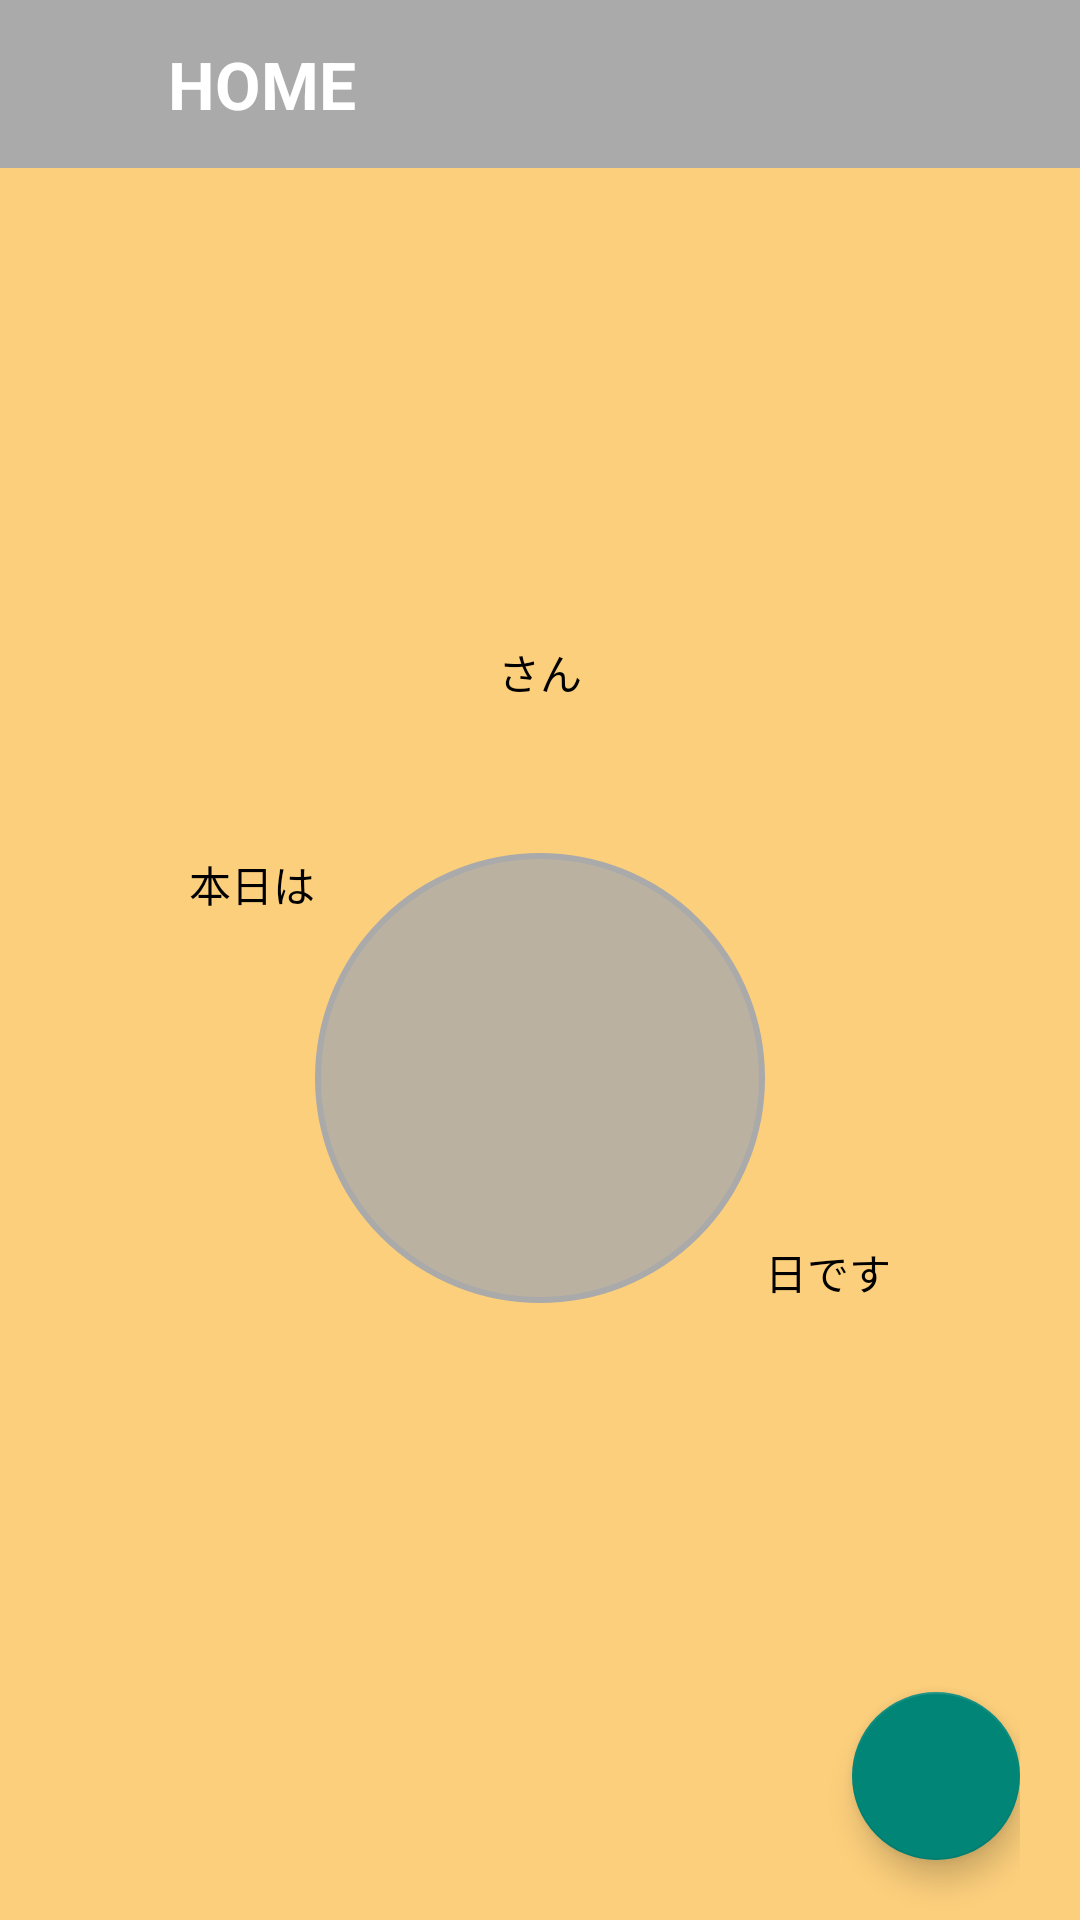

Produce the Android XML layout that renders to this screen, including the resource entries it uses.
<!-- AndroidManifest.xml: application theme AppTheme -->
<!-- res/layout/activity_main.xml -->
<?xml version="1.0" encoding="utf-8"?>
<layout xmlns:android="http://schemas.android.com/apk/res/android"
    xmlns:tools="http://schemas.android.com/tools"
    tools:context="com.example.th.onepushmail.activity.main.MainActivity">

    <FrameLayout style="@style/AppTheme.FrameLayout.Fill">

        <LinearLayout
            android:id="@+id/activity_main_inner"
            style="@style/AppTheme.LinearLayout.Vertical.Fill"
            android:background="@color/orange50"
            android:gravity="center"
            android:paddingBottom="50dp">

            
            <TextView
                android:id="@+id/activity_main_greeting"
                style="@style/AppTheme.TextView.Large.White.Bold"
                tools:text="Good Morning!" />

            
            <LinearLayout
                style="@style/AppTheme.LinearLayout.Horizontal"
                android:layout_marginTop="20dp"
                android:gravity="center">

                <TextView
                    android:id="@+id/activity_main_user_name"
                    style="@style/AppTheme.TextView.Large.Black.Bold"
                    tools:text="田中太郎" />

                <TextView
                    style="@style/AppTheme.TextView.Small.Black"
                    android:layout_gravity="bottom"
                    android:text="@string/activity_main_user_end" />

            </LinearLayout>

            
            <LinearLayout
                style="@style/AppTheme.LinearLayout.Horizontal"
                android:layout_marginTop="50dp"
                android:gravity="center">

                <TextView
                    style="@style/AppTheme.TextView.Small.Black"
                    android:layout_gravity="top"
                    android:text="@string/activity_main_date_start" />

                
                <TextView
                    android:id="@+id/activity_main_date_text"
                    style="@style/AppTheme.TextView.Large.White.Bold.Center"
                    android:background="@drawable/textview_style_cirle"
                    android:gravity="center"
                    android:textSize="@dimen/activity_main_date_text"
                    tools:text="28" />

                <TextView
                    style="@style/AppTheme.TextView.Small.Black"
                    android:layout_gravity="bottom"
                    android:text="@string/activity_main_date_end" />

            </LinearLayout>

        </LinearLayout>

        
        <RelativeLayout
            style="@style/AppTheme.RelativeLayout.Fill"
            android:paddingRight="20dp">

            
            <android.support.design.widget.FloatingActionButton
                android:id="@+id/activity_main_float_button"
                style="@style/AppTheme.ActionButton.Right"
                android:layout_alignParentBottom="true"
                android:layout_marginBottom="20dp"
                android:src="@drawable/float_button_new" />

            
            <android.support.design.widget.FloatingActionButton
                android:id="@+id/activity_main_send_work_button"
                style="@style/AppTheme.ActionButton.Right"
                android:layout_above="@+id/activity_main_float_button"
                android:layout_marginBottom="10dp"
                android:src="@drawable/float_button_send_work"
                android:visibility="invisible"
                tools:visibility="visible" />

            
            <android.support.design.widget.FloatingActionButton
                android:id="@+id/activity_main_send_report_button"
                style="@style/AppTheme.ActionButton.Right"
                android:layout_above="@+id/activity_main_send_work_button"
                android:layout_marginBottom="10dp"
                android:src="@drawable/float_button_send_report"
                android:visibility="invisible"
                tools:visibility="visible" />

        </RelativeLayout>

        
        <include
            android:id="@+id/activity_main_common_tool_bar"
            layout="@layout/include_tool_bar" />

    </FrameLayout>

</layout>
<!-- res/layout/include_tool_bar.xml (included above) -->
<?xml version="1.0" encoding="utf-8"?>
<android.support.v7.widget.Toolbar xmlns:android="http://schemas.android.com/apk/res/android"
    xmlns:tools="http://schemas.android.com/tools"
    android:id="@+id/common_tool_bar_wrapper"
    style="@style/AppTheme.ToolBar.Gray">

    <ImageButton
        android:id="@+id/common_tool_bar_toggle"
        style="@style/AppTheme.ImageView.Toolbar" />

    <TextView
        android:id="@+id/common_tool_bar_title"
        style="@style/AppTheme.TextView.Large.White.Bold"
        tools:text="@string/activity_main_tool_bar_title" />

</android.support.v7.widget.Toolbar>
<!-- resources referenced by this layout -->
<resources>
  <color name="orange50">#80FFA500</color>
  <dimen name="activity_main_date_text">60sp</dimen>
  <!-- drawable textview_style_cirle (drawable) -->
  <?xml version="1.0" encoding="utf-8"?>
  <selector xmlns:android="http://schemas.android.com/apk/res/android">
      <item>
          <shape android:shape="oval" android:useLevel="false">
              <size android:width="150dp" android:height="150dp" />
              <solid android:color="@color/gray80" />
              <stroke android:width="2dp" android:color="@color/gray100" />
          </shape>
      </item>
  </selector>
  <string name="activity_main_date_end">日です</string>
  <string name="activity_main_date_start">本日は</string>
  <string name="activity_main_tool_bar_title">HOME</string>
  <string name="activity_main_user_end"> さん</string>
  <style name="AppTheme.ActionButton.Right">
          <item name="android:layout_alignParentRight">true</item>
      </style>
  <style name="AppTheme.FrameLayout.Fill">
          <item name="android:layout_height">match_parent</item>
      </style>
  <style name="AppTheme.ImageView.Toolbar">
          <item name="android:layout_width">40dp</item>
          <item name="android:background">@drawable/tool_bar_toggle</item>
      </style>
  <style name="AppTheme.LinearLayout.Horizontal">
          <item name="android:orientation">horizontal</item>
      </style>
  <style name="AppTheme.LinearLayout.Vertical.Fill">
          <item name="android:layout_height">match_parent</item>
      </style>
  <style name="AppTheme.RelativeLayout.Fill">
          <item name="android:layout_height">match_parent</item>
      </style>
  <style name="AppTheme.TextView.Large.Black.Bold">
          <item name="android:textStyle">bold</item>
      </style>
  <style name="AppTheme.TextView.Large.White.Bold">
          <item name="android:textStyle">bold</item>
      </style>
  <style name="AppTheme.TextView.Large.White.Bold.Center">
          <item name="android:layout_gravity">center</item>
      </style>
  <style name="AppTheme.TextView.Small.Black">
          <item name="android:textColor">@color/black100</item>
      </style>
  <style name="AppTheme.ToolBar.Gray">
          <item name="android:background">@color/gray100</item>
      </style>
  <style name="AppTheme" parent="Theme.AppCompat.Light.NoActionBar">
          
          <item name="android:windowNoTitle">true</item>
          <item name="android:windowActionBar">false</item>
          <item name="android:windowFullscreen">false</item>
          <item name="android:windowContentOverlay">@null</item>
      </style>
  <color name="gray80">#CCAAAAAA</color>
  <color name="gray100">#AAAAAA</color>
  <color name="black100">#000000</color>
</resources>
